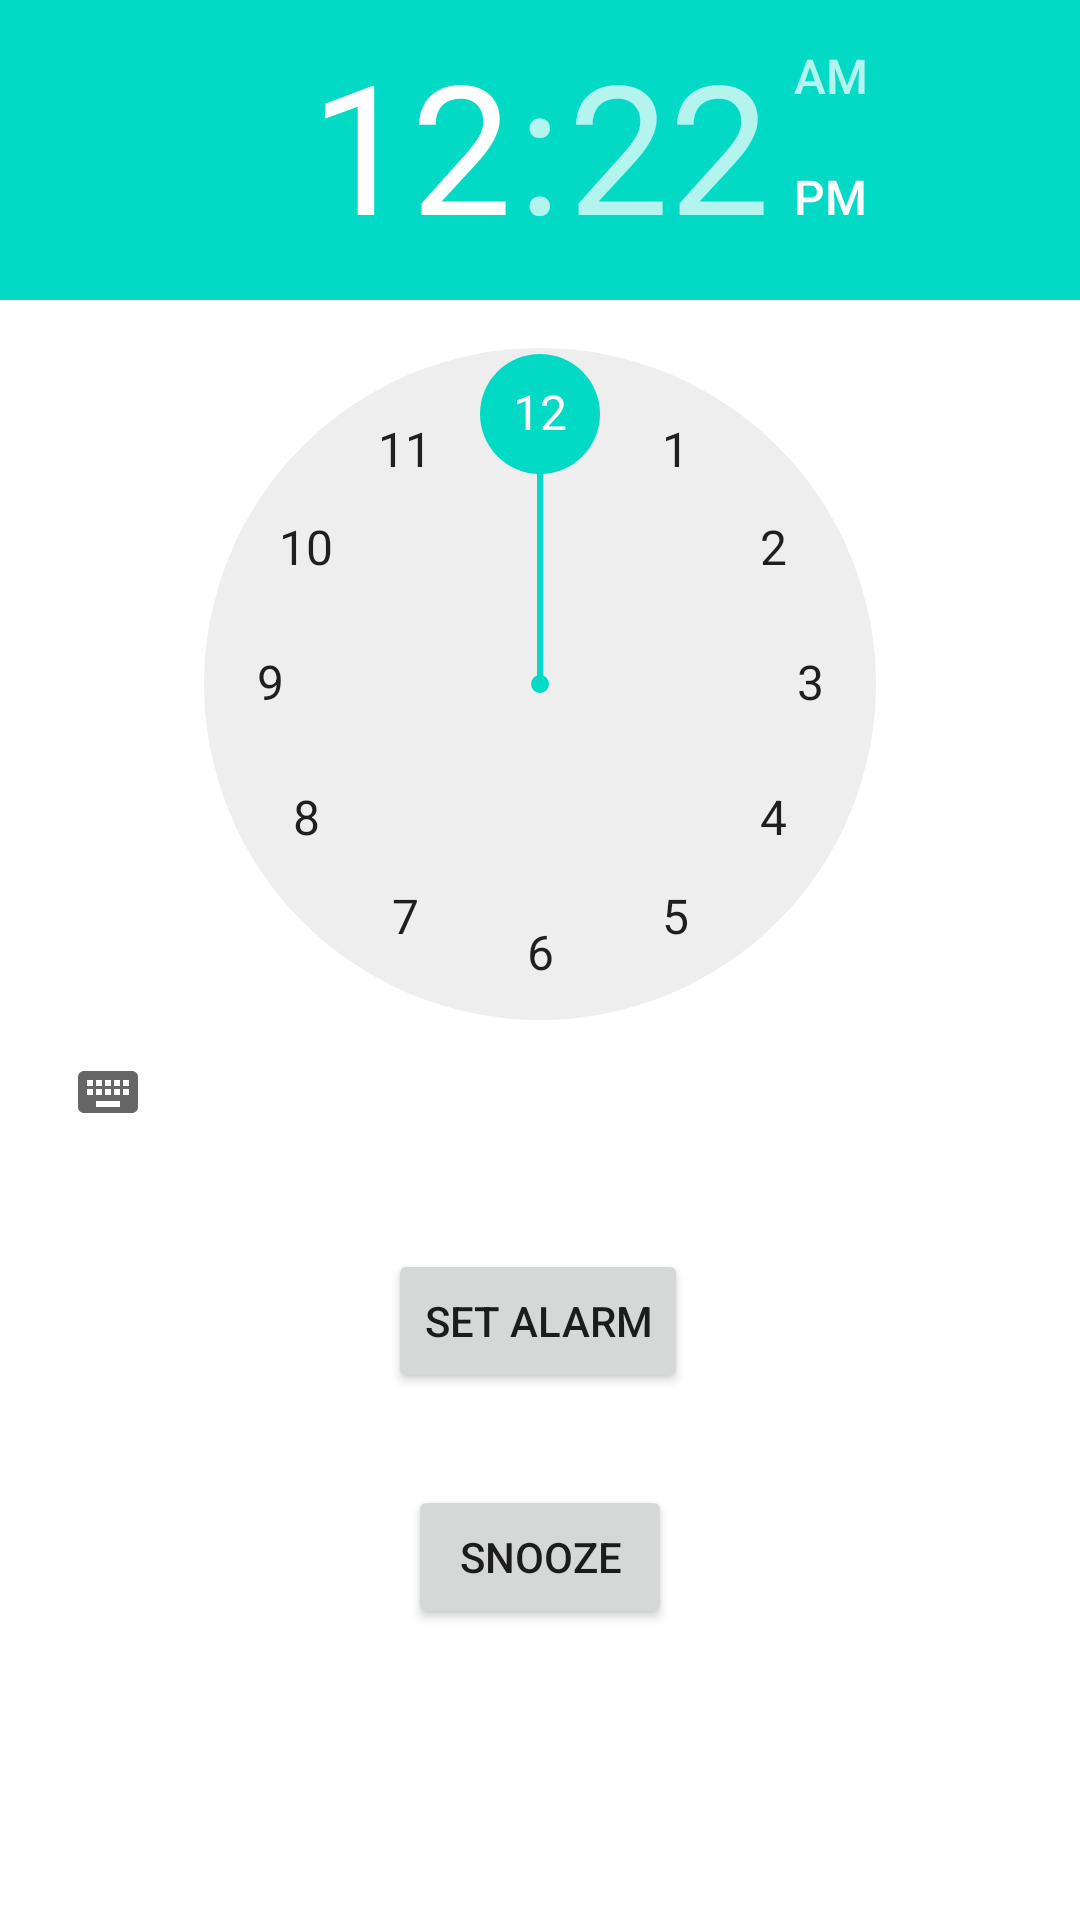

Produce the Android XML layout that renders to this screen, including the resource entries it uses.
<!-- AndroidManifest.xml: application theme Theme.FineFettle -->
<!-- res/layout/activity_main7.xml -->
<?xml version="1.0" encoding="utf-8"?>
<androidx.constraintlayout.widget.ConstraintLayout xmlns:android="http://schemas.android.com/apk/res/android"
    xmlns:app="http://schemas.android.com/apk/res-auto"
    xmlns:tools="http://schemas.android.com/tools"
    android:layout_width="match_parent"
    android:layout_height="match_parent"
    tools:context=".MainActivity7">

    <TimePicker
        android:id="@+id/timePicker"
        android:layout_width="wrap_content"
        android:layout_height="wrap_content"
        android:layout_gravity="center_horizontal"
        app:layout_constraintBottom_toBottomOf="parent"
        app:layout_constraintEnd_toEndOf="parent"
        app:layout_constraintHorizontal_bias="0.0"
        app:layout_constraintStart_toStartOf="parent"
        app:layout_constraintTop_toTopOf="parent"
        app:layout_constraintVertical_bias="0.0" />

    <Button
        android:id="@+id/setAlarmButton"
        android:layout_width="wrap_content"
        android:layout_height="wrap_content"
        android:layout_gravity="center_horizontal"
        android:onClick="setAlarm"
        android:text="Set Alarm"
        app:layout_constraintBottom_toBottomOf="parent"
        app:layout_constraintEnd_toEndOf="parent"
        app:layout_constraintHorizontal_bias="0.498"
        app:layout_constraintStart_toStartOf="parent"
        app:layout_constraintTop_toBottomOf="@+id/timePicker"
        app:layout_constraintVertical_bias="0.139" />

    <Button
        android:id="@+id/Snoozebutton"
        android:layout_width="wrap_content"
        android:layout_height="wrap_content"
        android:text="Snooze"
        android:onClick="snooze"
        app:layout_constraintBottom_toBottomOf="parent"
        app:layout_constraintEnd_toEndOf="parent"
        app:layout_constraintStart_toStartOf="parent"
        app:layout_constraintTop_toBottomOf="@+id/setAlarmButton"
        app:layout_constraintVertical_bias="0.239" />

</androidx.constraintlayout.widget.ConstraintLayout>
<!-- resources referenced by this layout -->
<resources>
  <style name="Theme.FineFettle" parent="Theme.MaterialComponents.Light.DarkActionBar">
          
          <item name="colorPrimary">@color/prim</item>
          <item name="colorPrimaryVariant">@color/prim</item>
          <item name="colorOnPrimary">@color/white</item>
          
          <item name="colorSecondary">@color/teal_200</item>
          <item name="colorSecondaryVariant">@color/teal_700</item>
          <item name="colorOnSecondary">@color/black</item>
          
          <item name="android:statusBarColor">?attr/colorPrimaryVariant</item>
          
      </style>
  <color name="prim">#70cfad</color>
  <color name="white">#FFFFFF</color>
  <color name="teal_200">#FF03DAC5</color>
  <color name="teal_700">#FF018786</color>
  <color name="black">#000000</color>
</resources>
